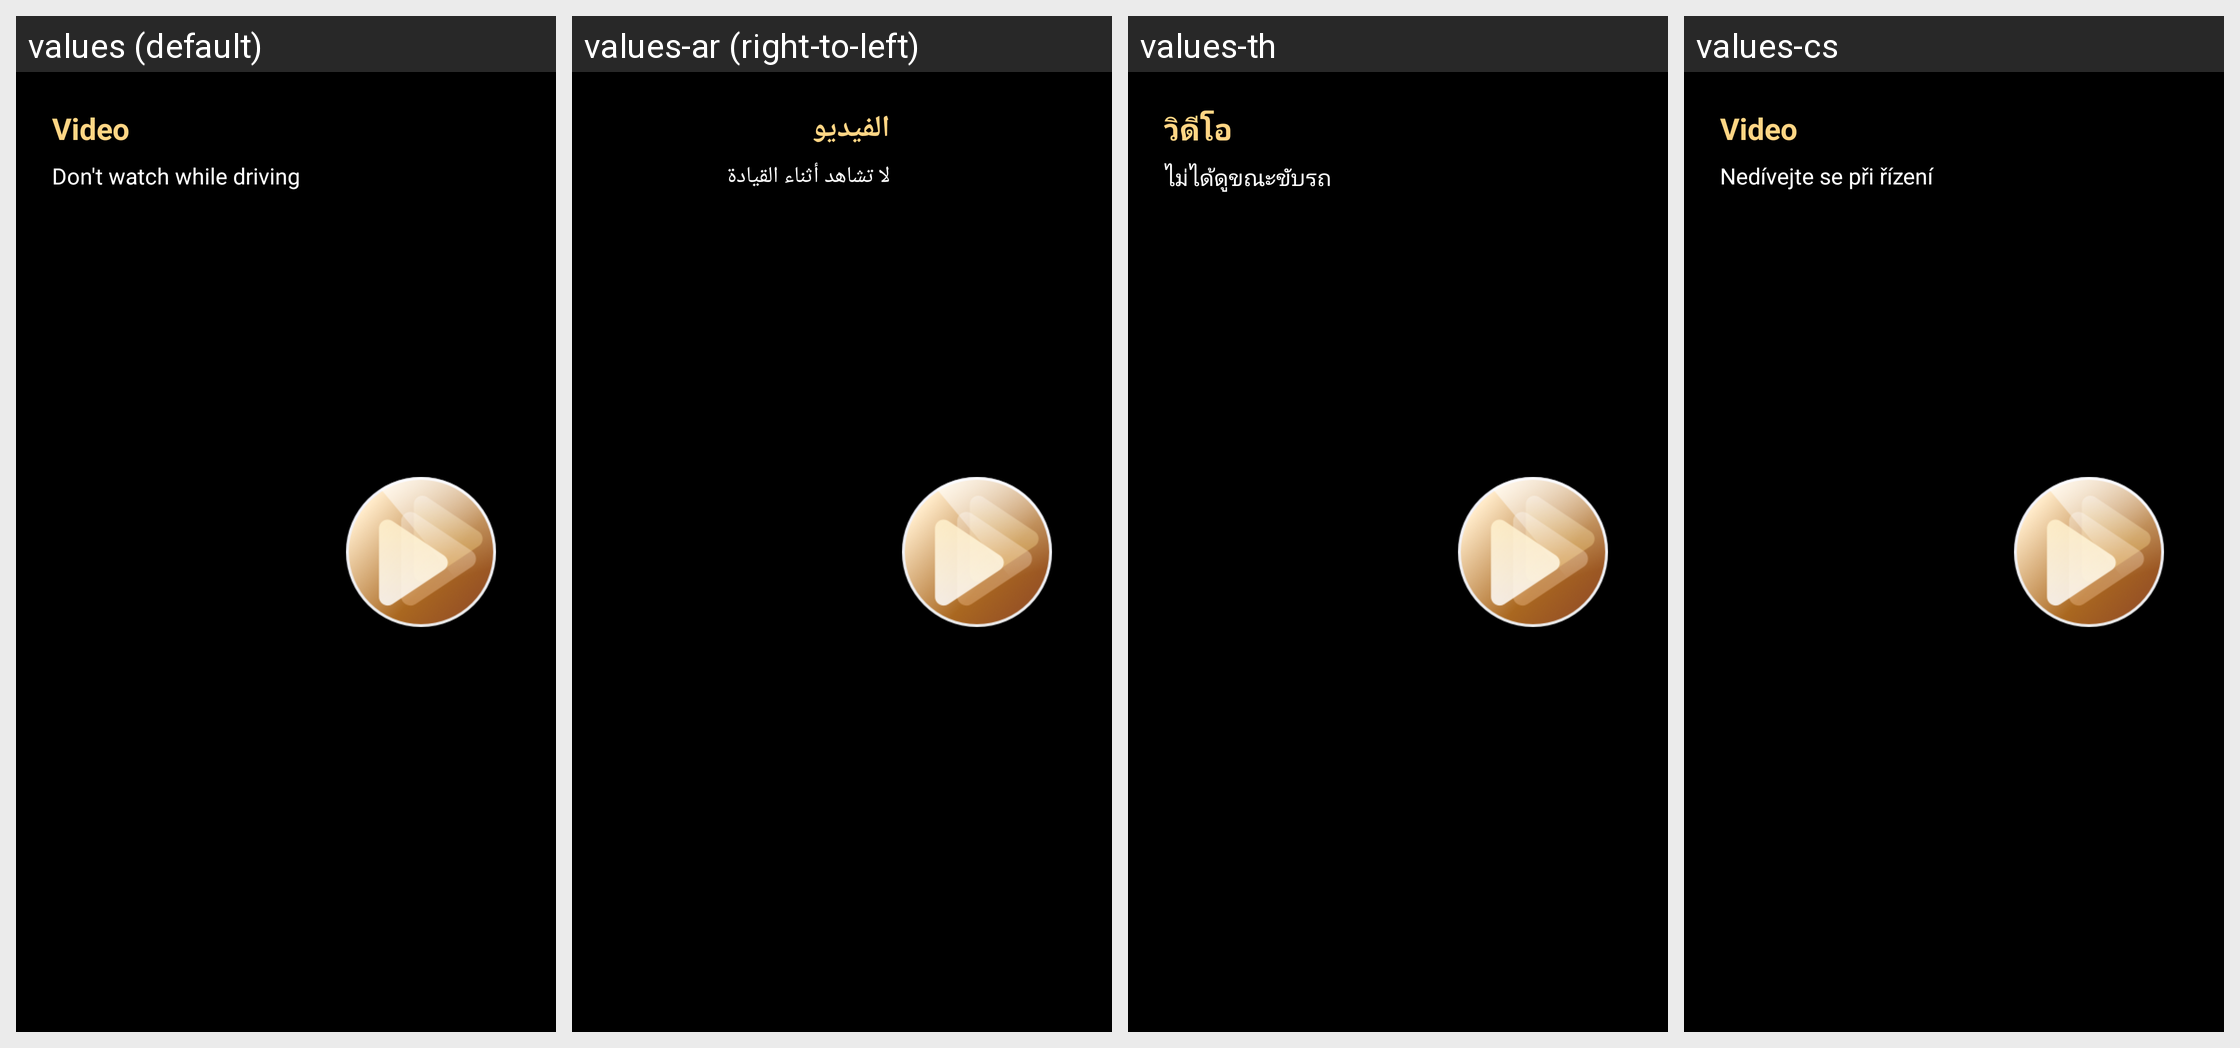

This grid shows one Android layout under several languages. Give, for every string resource on the screen, its name, the default text and each shown locale's text.
Android screen res/layout/view_id9_als_video.xml rendered under 4 locales, left to right: values (default), values-ar (right-to-left), values-th, values-cs. Device: Nexus 5 (rendered at 1080×1920; each locale shown at half size, 540×960, under a caption strip naming it); theme AppTheme.
Other locales in the repository, not shown: values-de, values-el, values-es, values-fr, values-hr, values-it, values-iw-rIL, values-ja, values-ko, values-nl, values-pl, values-pt, values-ru, values-tr-rTR, values-vi-rVN, values-zh-rCN, values-zh-rTW.
Strings drawn on this screen, with the default value and each locale's value (text and hints the layout hard-codes, and strings that could not be matched under every locale, appear in the picture but are not listed):

video
  values: Video
  values-ar: الفيديو
  values-th: วิดีโอ
  values-cs: Video

ksw_id7_hd_video_warning
  values: Don't watch while driving
  values-ar: لا تشاهد أثناء القيادة
  values-th: ไม่ได้ดูขณะขับรถ
  values-cs: Nedívejte se při řízení
